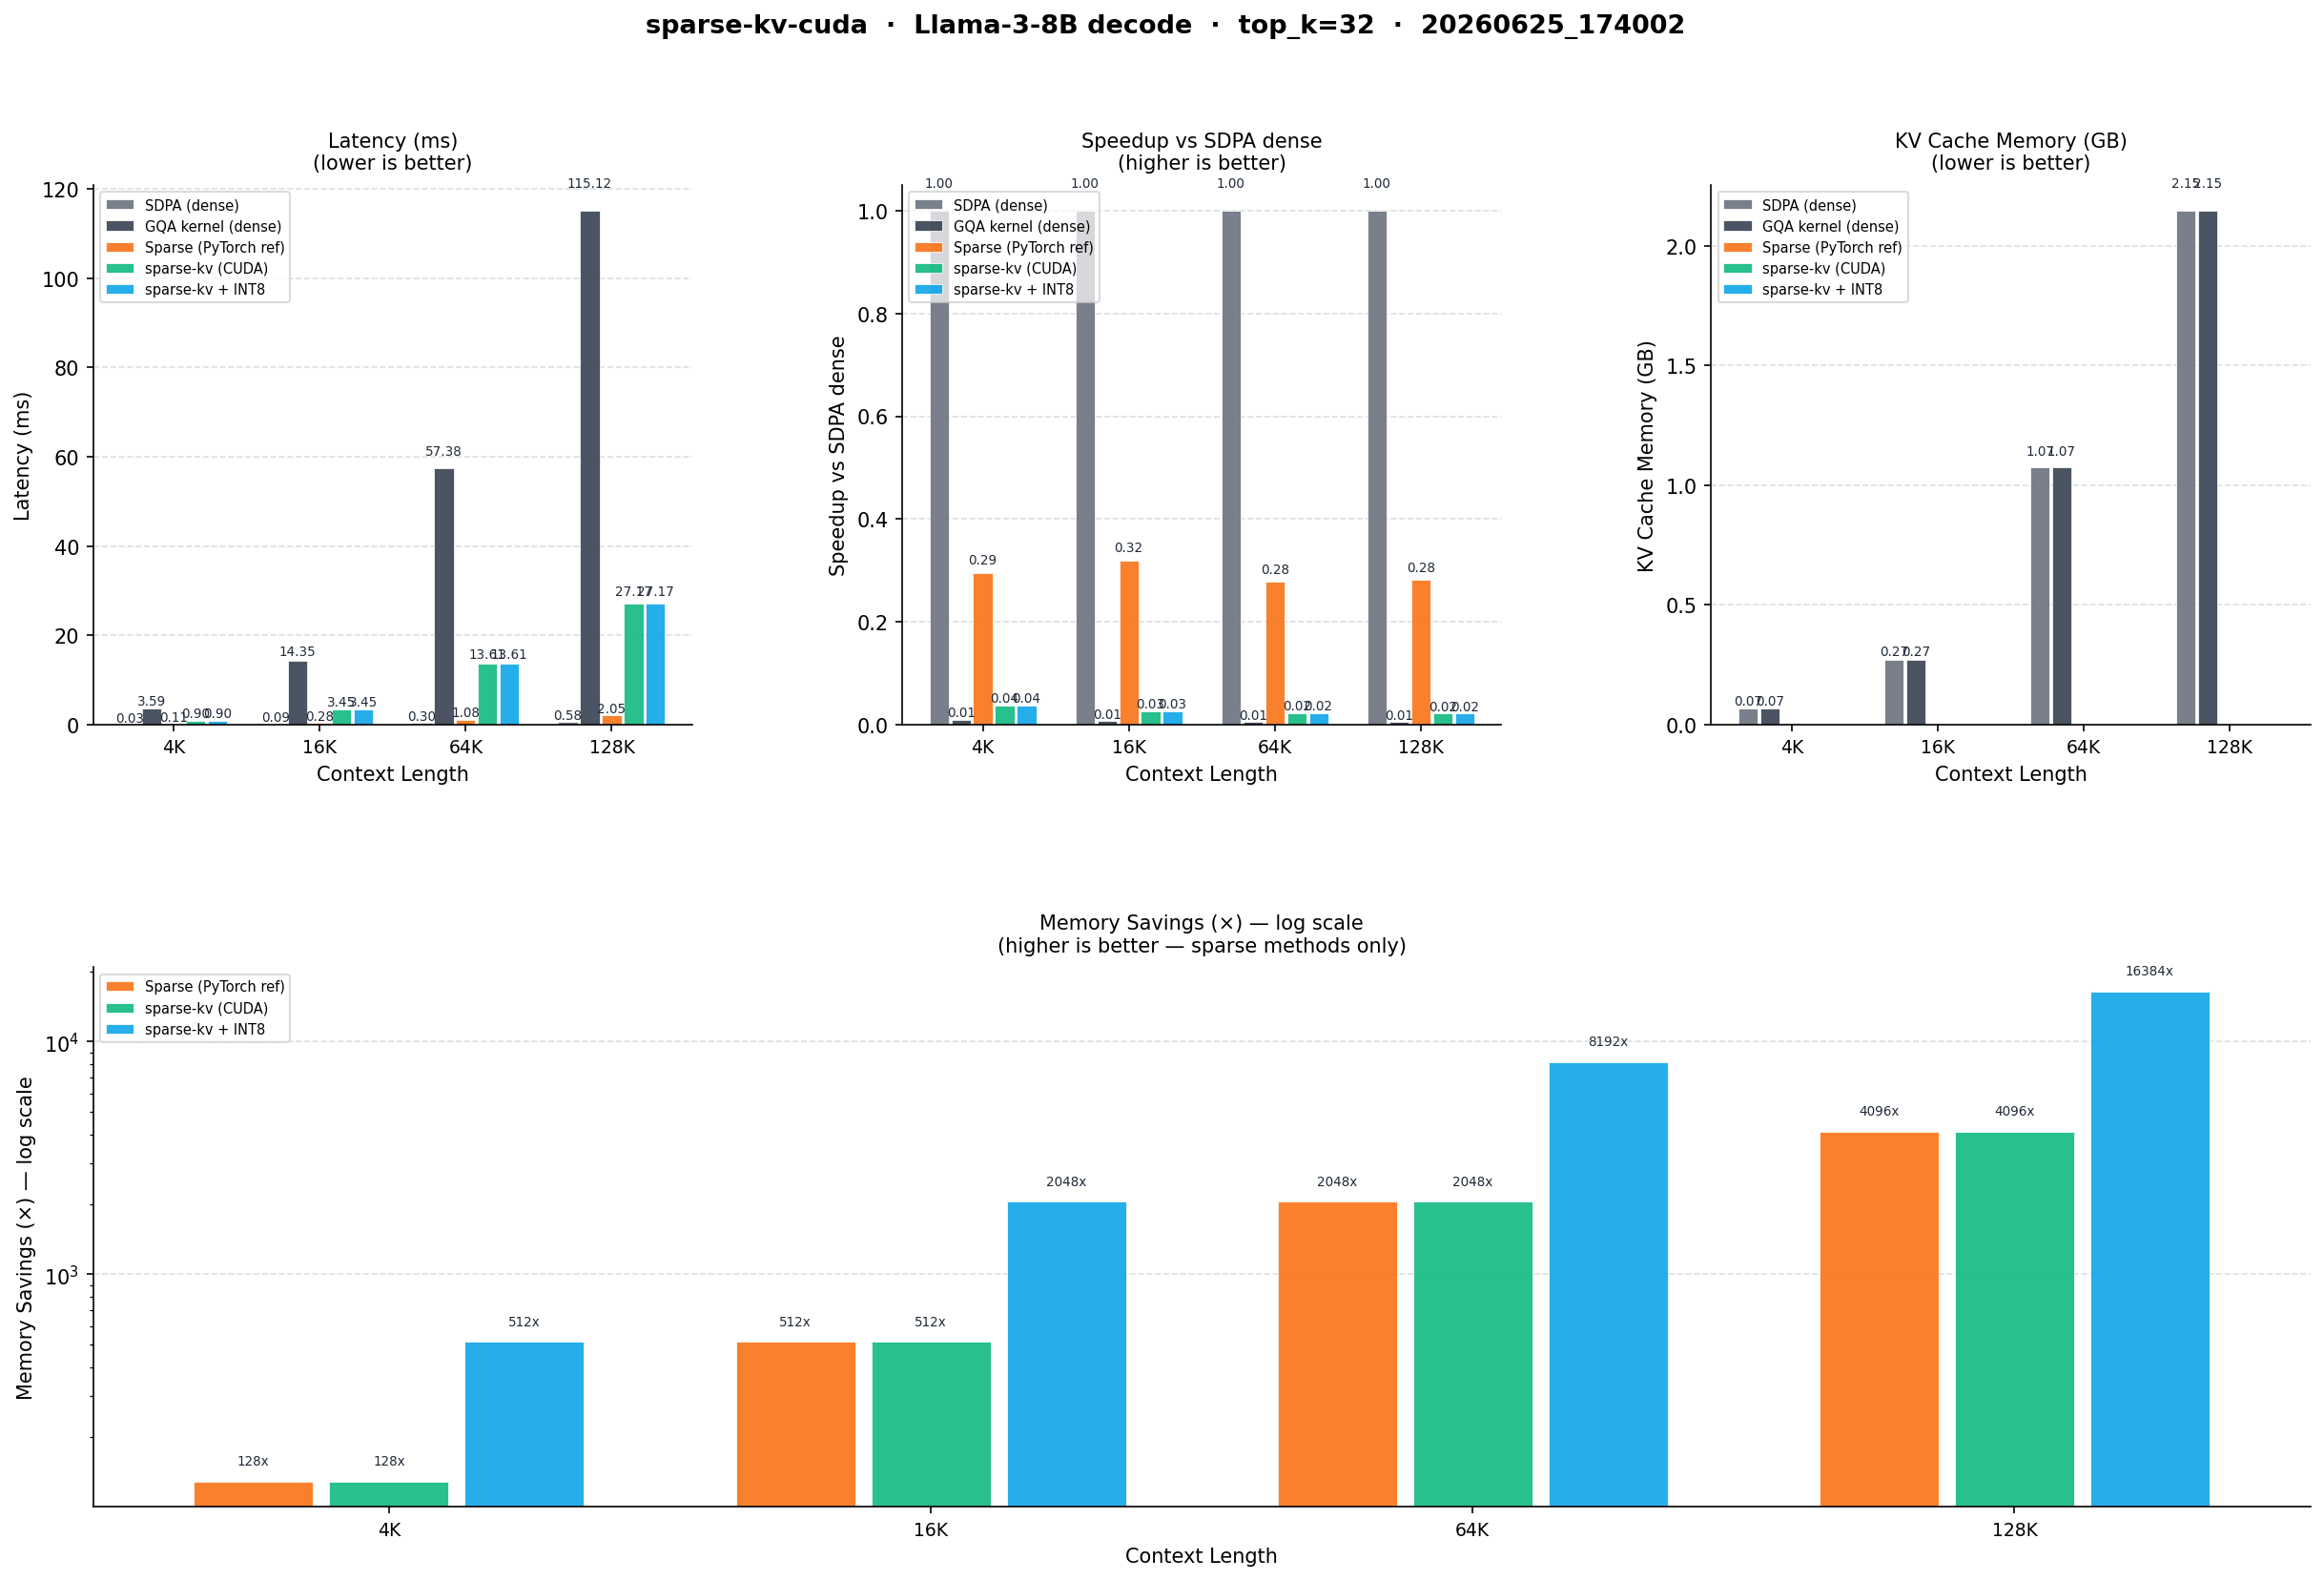

The file beside this chart, header and first rows:
method, ctx_len, top_k, category, latency_ms, mem_gb, speedup, mem_savings
SDPA (dense), 4096, 32, dense, 0.03381, 0.06711, 1.0, 1.0
GQA kernel (dense), 4096, 32, dense, 3.593, 0.06711, 0.009411, 1.0
Sparse (PyTorch ref), 4096, 32, sparse, 0.1146, 0.0005243, 0.295, 128.0
sparse-kv (CUDA), 4096, 32, sparse, 0.9023, 0.0005243, 0.03748, 128.0
sparse-kv + INT8, 4096, 32, sparse+quant, 0.9023, 0.0002621, 0.03748, 512.0
SDPA (dense), 16384, 32, dense, 0.08957, 0.2684, 1.0, 1.0
GQA kernel (dense), 16384, 32, dense, 14.35, 0.2684, 0.00624, 1.0
Sparse (PyTorch ref), 16384, 32, sparse, 0.2802, 0.0005243, 0.3196, 512.0
sparse-kv (CUDA), 16384, 32, sparse, 3.446, 0.0005243, 0.026, 512.0
sparse-kv + INT8, 16384, 32, sparse+quant, 3.446, 0.0002621, 0.026, 2048
SDPA (dense), 65536, 32, dense, 0.3003, 1.074, 1.0, 1.0
GQA kernel (dense), 65536, 32, dense, 57.38, 1.074, 0.005234, 1.0
Sparse (PyTorch ref), 65536, 32, sparse, 1.079, 0.0005243, 0.2784, 2048
sparse-kv (CUDA), 65536, 32, sparse, 13.61, 0.0005243, 0.02208, 2048
sparse-kv + INT8, 65536, 32, sparse+quant, 13.61, 0.0002621, 0.02208, 8192
SDPA (dense), 131072, 32, dense, 0.5795, 2.147, 1.0, 1.0
GQA kernel (dense), 131072, 32, dense, 115.1, 2.147, 0.005034, 1.0
Sparse (PyTorch ref), 131072, 32, sparse, 2.055, 0.0005243, 0.2821, 4096
sparse-kv (CUDA), 131072, 32, sparse, 27.17, 0.0005243, 0.02133, 4096
sparse-kv + INT8, 131072, 32, sparse+quant, 27.17, 0.0002621, 0.02133, 16384
